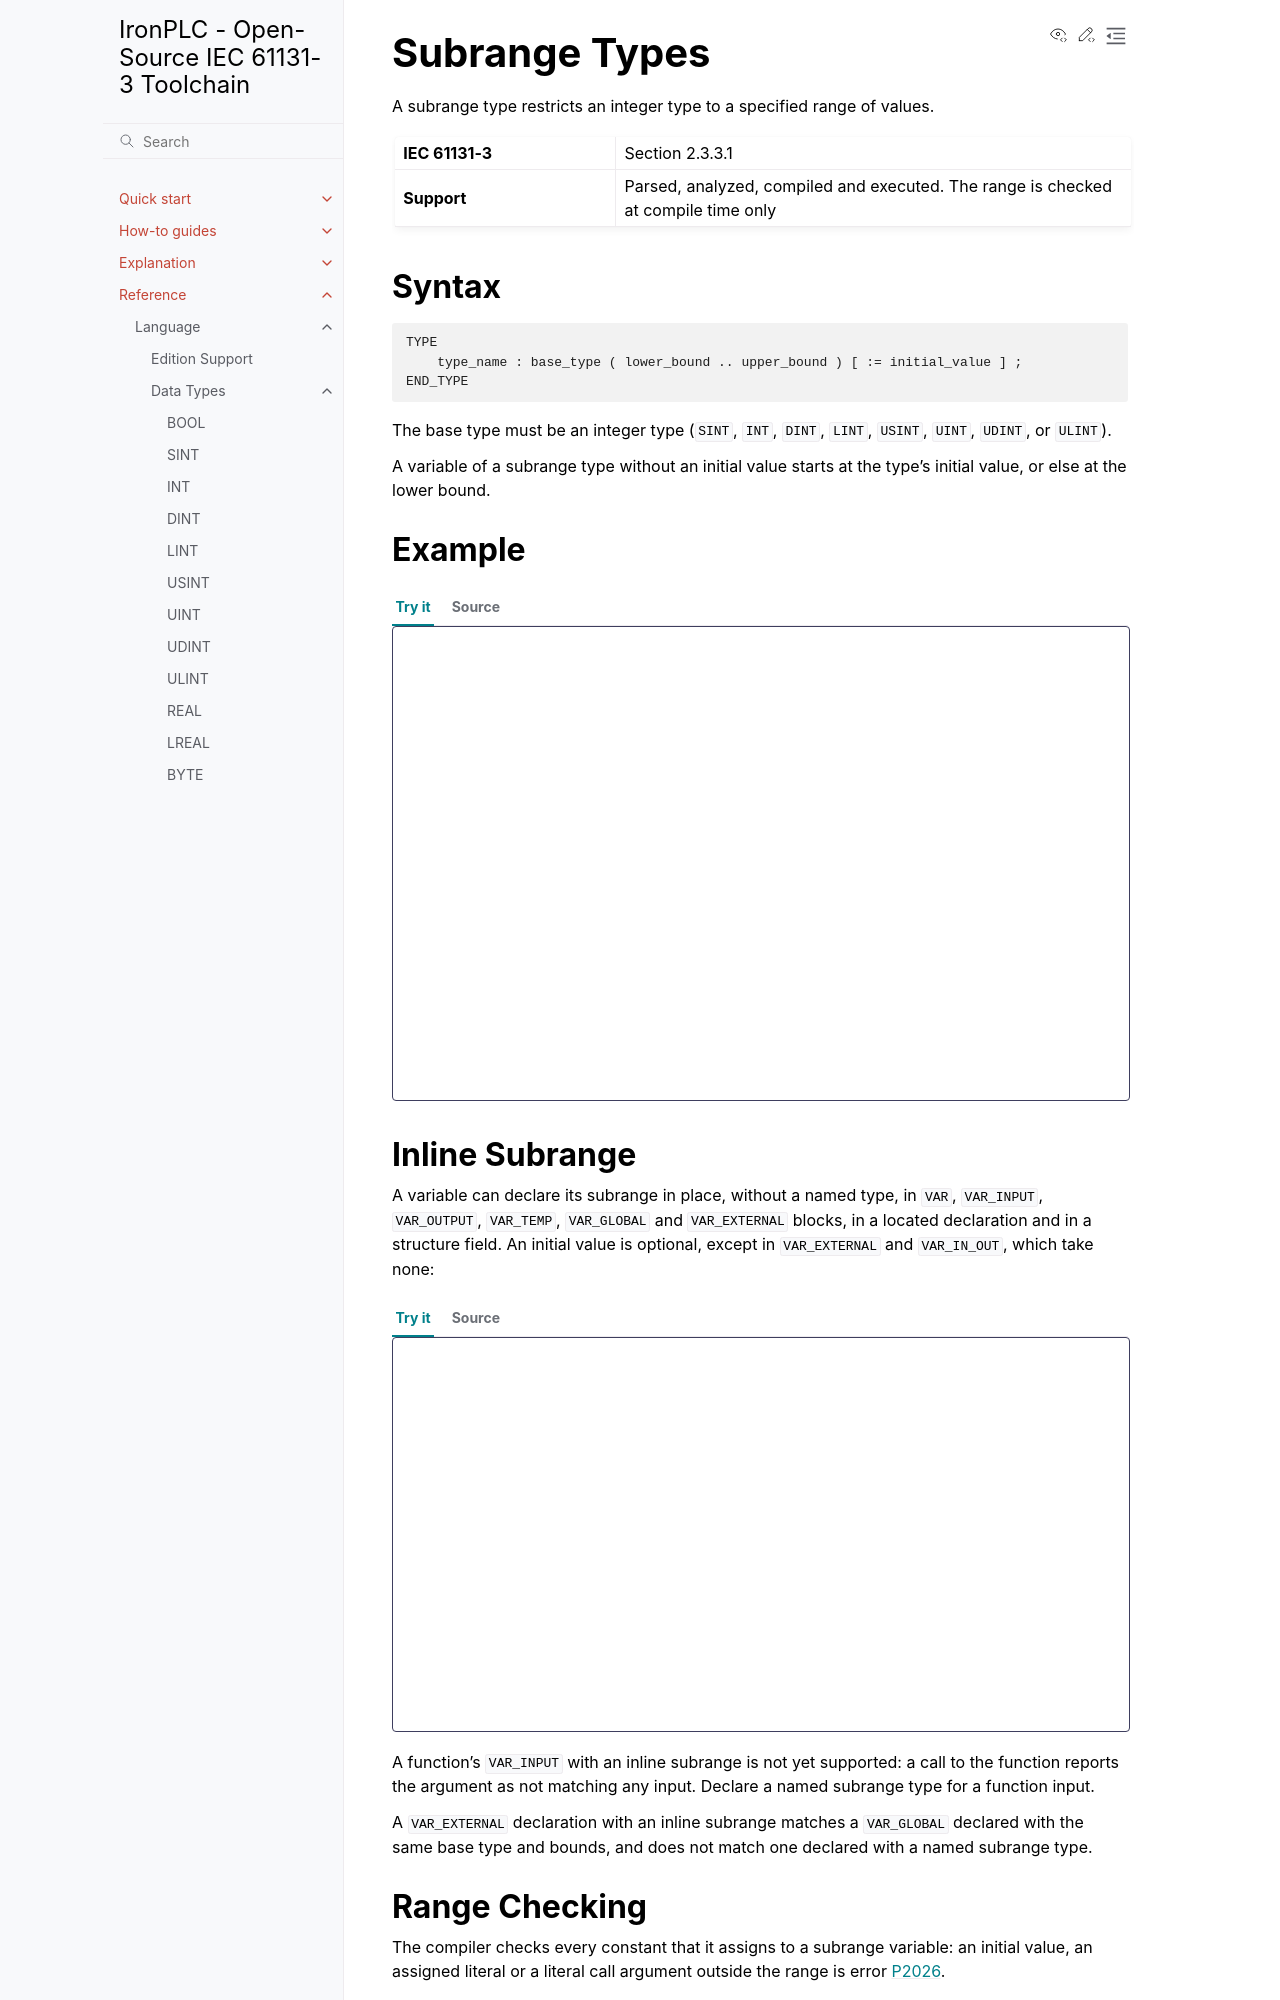

repository: ironplc/ironplc · page: reference/language/data-types/derived/subrange-types.html · generator: sphinx

===============
Subrange Types
===============

A subrange type restricts an integer type to a specified range of values.

.. list-table::
   :widths: 30 70

   * - **IEC 61131-3**
     - Section 2.3.3.1
   * - **Support**
     - Parsed, analyzed, compiled and executed. The range is checked at
       compile time only

Syntax
------

.. code-block:: bnf

   TYPE
       type_name : base_type ( lower_bound .. upper_bound ) [ := initial_value ] ;
   END_TYPE

The base type must be an integer type (``SINT``, ``INT``, ``DINT``,
``LINT``, ``USINT``, ``UINT``, ``UDINT``, or ``ULINT``).

A variable of a subrange type without an initial value starts at the type's
initial value, or else at the lower bound.

Example
-------

.. playground::

   TYPE
       Percent : INT (0 .. 100);
       Byte_Range : USINT (0 .. 255);
   END_TYPE

   PROGRAM main
       VAR
           level : Percent := 50;
       END_VAR

       level := level + 10;
   END_PROGRAM

Inline Subrange
---------------

A variable can declare its subrange in place, without a named type, in
``VAR``, ``VAR_INPUT``, ``VAR_OUTPUT``, ``VAR_TEMP``, ``VAR_GLOBAL`` and
``VAR_EXTERNAL`` blocks, in a located declaration and in a structure field.
An initial value is optional, except in ``VAR_EXTERNAL`` and
``VAR_IN_OUT``, which take none:

.. playground::

   PROGRAM main
       VAR
           channel : INT (0 .. 15);         (* starts at 0 *)
           level : INT (1 .. 10) := 5;
       END_VAR

       channel := level + 3;
   END_PROGRAM

A function's ``VAR_INPUT`` with an inline subrange is not yet supported:
a call to the function reports the argument as not matching any input.
Declare a named subrange type for a function input.

A ``VAR_EXTERNAL`` declaration with an inline subrange matches a
``VAR_GLOBAL`` declared with the same base type and bounds, and does not
match one declared with a named subrange type.
